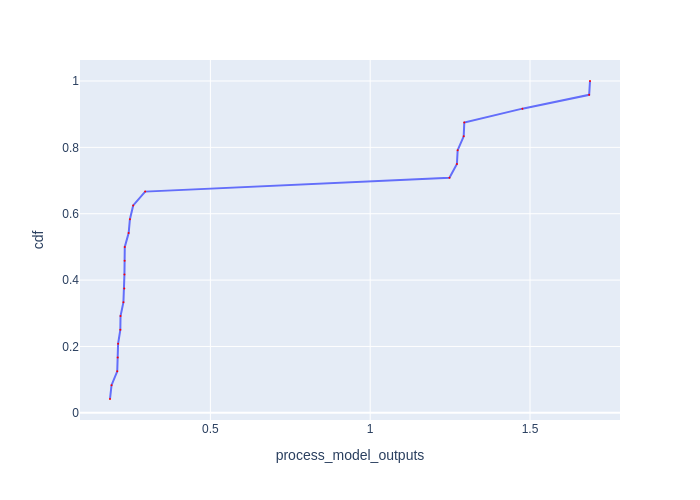

Data behind this chart, as committed beside it:
Batch Id, process_model_outputs, cdf
13, 0.186, 0.04167
12, 0.1908, 0.08333
4, 0.2086, 0.125
2, 0.2101, 0.1667
3, 0.2113, 0.2083
1, 0.2182, 0.25
6, 0.2189, 0.2917
16, 0.228, 0.3333
18, 0.2307, 0.375
19, 0.2311, 0.4167
5, 0.2317, 0.4583
15, 0.2322, 0.5
7, 0.2443, 0.5417
14, 0.2483, 0.5833
17, 0.2585, 0.625
0, 0.2959, 0.6667
10, 1.248, 0.7083
21, 1.271, 0.75
20, 1.274, 0.7917
22, 1.293, 0.8333
9, 1.294, 0.875
8, 1.476, 0.9167
23, 1.685, 0.9583
11, 1.688, 1.0
